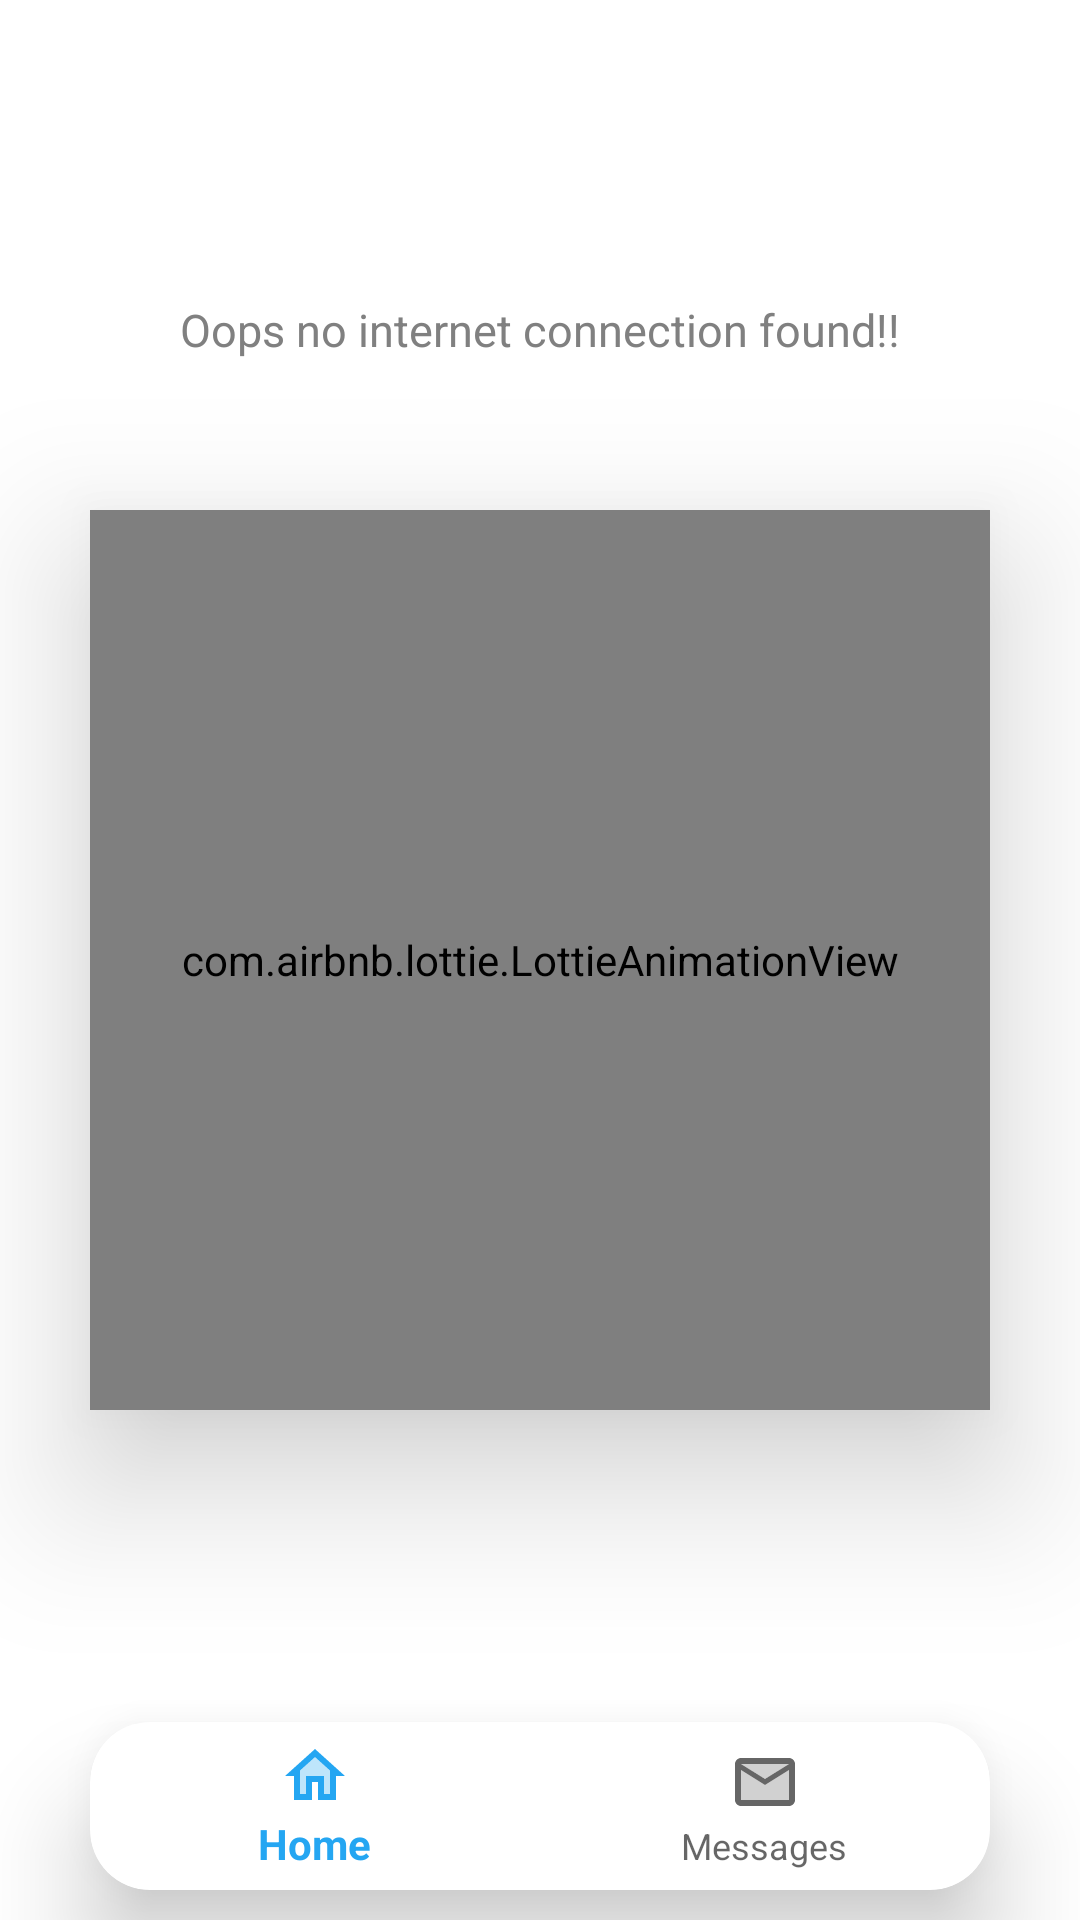

This screen was rendered from an Android layout file. Write that file and the resources it references.
<!-- AndroidManifest.xml: application theme AppTheme -->
<!-- res/layout/activity_dashboard.xml -->
<?xml version="1.0" encoding="utf-8"?>
<RelativeLayout
    xmlns:android="http://schemas.android.com/apk/res/android"
    xmlns:app="http://schemas.android.com/apk/res-auto"
    xmlns:tools="http://schemas.android.com/tools"
    android:layout_width="match_parent"
    android:layout_height="match_parent"
    tools:context=".dashboard.view.dashboardActivity">



    <FrameLayout
        android:id="@+id/content"
        android:layout_width="match_parent"
        android:layout_height="match_parent"
        android:layout_weight="1"
        android:layout_above="@id/CardViewNavigation"></FrameLayout>


    <RelativeLayout
        android:layout_width="match_parent"
        android:layout_height="match_parent"
        android:id="@+id/noInternetRelLayout"
        android:background="@android:color/white">
        <TextView
            android:layout_width="wrap_content"
            android:layout_height="wrap_content"
            android:text="Oops no internet connection found!!"
            android:layout_above="@id/noInternetConnection"
            android:layout_marginBottom="50dp"
            android:textSize="15sp"
            android:textColor="@color/colorgrey"
            android:layout_centerHorizontal="true"/>

        <com.airbnb.lottie.LottieAnimationView
            android:layout_width="300dp"
            android:layout_height="300dp"
            app:lottie_rawRes="@raw/nointcon"
            app:lottie_loop="true"
            android:layout_centerInParent="true"
            android:id="@+id/noInternetConnection"
            android:elevation="30dp"/>
    </RelativeLayout>

    <androidx.cardview.widget.CardView
        android:layout_width="match_parent"
        android:layout_height="wrap_content"
        android:layout_alignParentBottom="true"
        android:background="@color/colorWhite"
        android:layout_marginRight="30dp"
        android:layout_marginLeft="30dp"
        app:cardCornerRadius="20dp"
        android:elevation="20dp"
        app:cardElevation="20dp"
        android:layout_marginTop="10dp"
        android:layout_marginBottom="10dp"
        android:id="@+id/CardViewNavigation">

    <com.google.android.material.bottomnavigation.BottomNavigationView
        android:id="@+id/navigation"
        android:layout_width="match_parent"
        android:layout_height="wrap_content"
        android:layout_marginEnd="0dp"
        android:layout_marginRight="0dp"
        android:layout_marginBottom="0dp"
        android:background="@color/colorWhite"
        app:menu="@menu/bottom_menu_nav_dashboard"/>
    </androidx.cardview.widget.CardView>
</RelativeLayout>
<!-- resources referenced by this layout -->
<resources>
  <color name="colorWhite">#ffffff</color>
  <color name="colorgrey">#808080</color>
  <style name="AppTheme" parent="Theme.AppCompat.Light.DarkActionBar">
          
          <item name="colorPrimary">@color/colorPrimary</item>
          <item name="colorPrimaryDark">@color/colorPrimaryDark</item>
          <item name="colorAccent">@color/colorAccent</item>
      </style>
  <color name="colorPrimary">#24a6f2</color>
  <color name="colorPrimaryDark">#000000</color>
  <color name="colorAccent">#24a6f2</color>
</resources>
